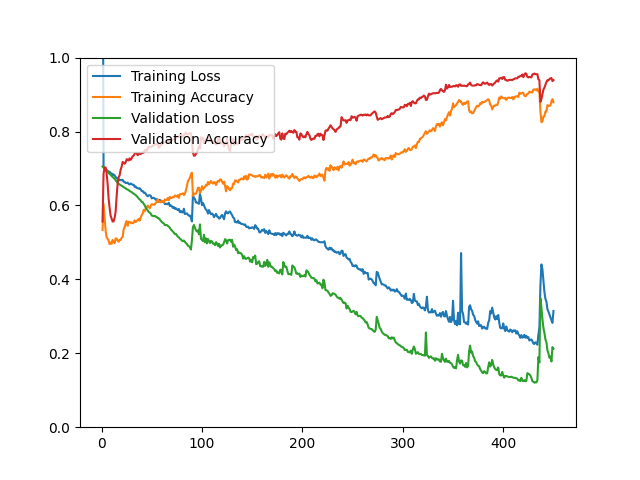

Source data for this figure (header and first rows):
epoch, loss, acc, val_loss, val_acc
1, 1.514, 0.5336, 0.7054, 0.5566
2, 0.7037, 0.6044, 0.7020, 0.6859
3, 0.7010, 0.5689, 0.6993, 0.7030
4, 0.6983, 0.5331, 0.6972, 0.7030
5, 0.6958, 0.5149, 0.6946, 0.6884
6, 0.6938, 0.5094, 0.6916, 0.6599
7, 0.6911, 0.5057, 0.6876, 0.6200
8, 0.6913, 0.4953, 0.6856, 0.5940
9, 0.6873, 0.4998, 0.6830, 0.5728
10, 0.6863, 0.4962, 0.6797, 0.5647
11, 0.6824, 0.5065, 0.6771, 0.5566
12, 0.6841, 0.5011, 0.6749, 0.5566
13, 0.6813, 0.4980, 0.6721, 0.5663
14, 0.6767, 0.5107, 0.6686, 0.5826
15, 0.6744, 0.5106, 0.6647, 0.6233
16, 0.6718, 0.5048, 0.6610, 0.6591
17, 0.6715, 0.5019, 0.6585, 0.6770
18, 0.6680, 0.5069, 0.6566, 0.6810
19, 0.6692, 0.5065, 0.6551, 0.6965
20, 0.6680, 0.5123, 0.6530, 0.7046
21, 0.6693, 0.5148, 0.6518, 0.7177
22, 0.6640, 0.5355, 0.6493, 0.7160
23, 0.6638, 0.5414, 0.6482, 0.7128
24, 0.6606, 0.5514, 0.6461, 0.7168
25, 0.6608, 0.5579, 0.6442, 0.7250
26, 0.6621, 0.5450, 0.6430, 0.7242
27, 0.6580, 0.5561, 0.6414, 0.7217
28, 0.6569, 0.5546, 0.6390, 0.7274
29, 0.6595, 0.5527, 0.6377, 0.7234
30, 0.6574, 0.5542, 0.6357, 0.7274
31, 0.6560, 0.5517, 0.6340, 0.7331
32, 0.6559, 0.5534, 0.6316, 0.7347
33, 0.6501, 0.5596, 0.6295, 0.7404
34, 0.6513, 0.5551, 0.6280, 0.7421
35, 0.6476, 0.5578, 0.6252, 0.7421
36, 0.6468, 0.5610, 0.6224, 0.7356
37, 0.6454, 0.5635, 0.6188, 0.7421
38, 0.6464, 0.5588, 0.6161, 0.7396
39, 0.6435, 0.5675, 0.6137, 0.7388
40, 0.6389, 0.5738, 0.6092, 0.7429
41, 0.6391, 0.5781, 0.6087, 0.7421
42, 0.6343, 0.5884, 0.6042, 0.7429
43, 0.6347, 0.5840, 0.6002, 0.7494
44, 0.6315, 0.5917, 0.5940, 0.7502
45, 0.6271, 0.5957, 0.5900, 0.7478
46, 0.6250, 0.5996, 0.5859, 0.7551
47, 0.6273, 0.5954, 0.5824, 0.7592
48, 0.6276, 0.5924, 0.5802, 0.7575
49, 0.6262, 0.5989, 0.5779, 0.7583
50, 0.6190, 0.6036, 0.5725, 0.7600
51, 0.6206, 0.6026, 0.5718, 0.7600
52, 0.6203, 0.6020, 0.5710, 0.7632
53, 0.6188, 0.6024, 0.5718, 0.7640
54, 0.6152, 0.6075, 0.5694, 0.7648
55, 0.6168, 0.6100, 0.5690, 0.7665
56, 0.6104, 0.6166, 0.5656, 0.7673
57, 0.6098, 0.6102, 0.5655, 0.7559
58, 0.6152, 0.6105, 0.5620, 0.7592
59, 0.6115, 0.6082, 0.5582, 0.7648
60, 0.6094, 0.6131, 0.5551, 0.7648
... 390 more rows
